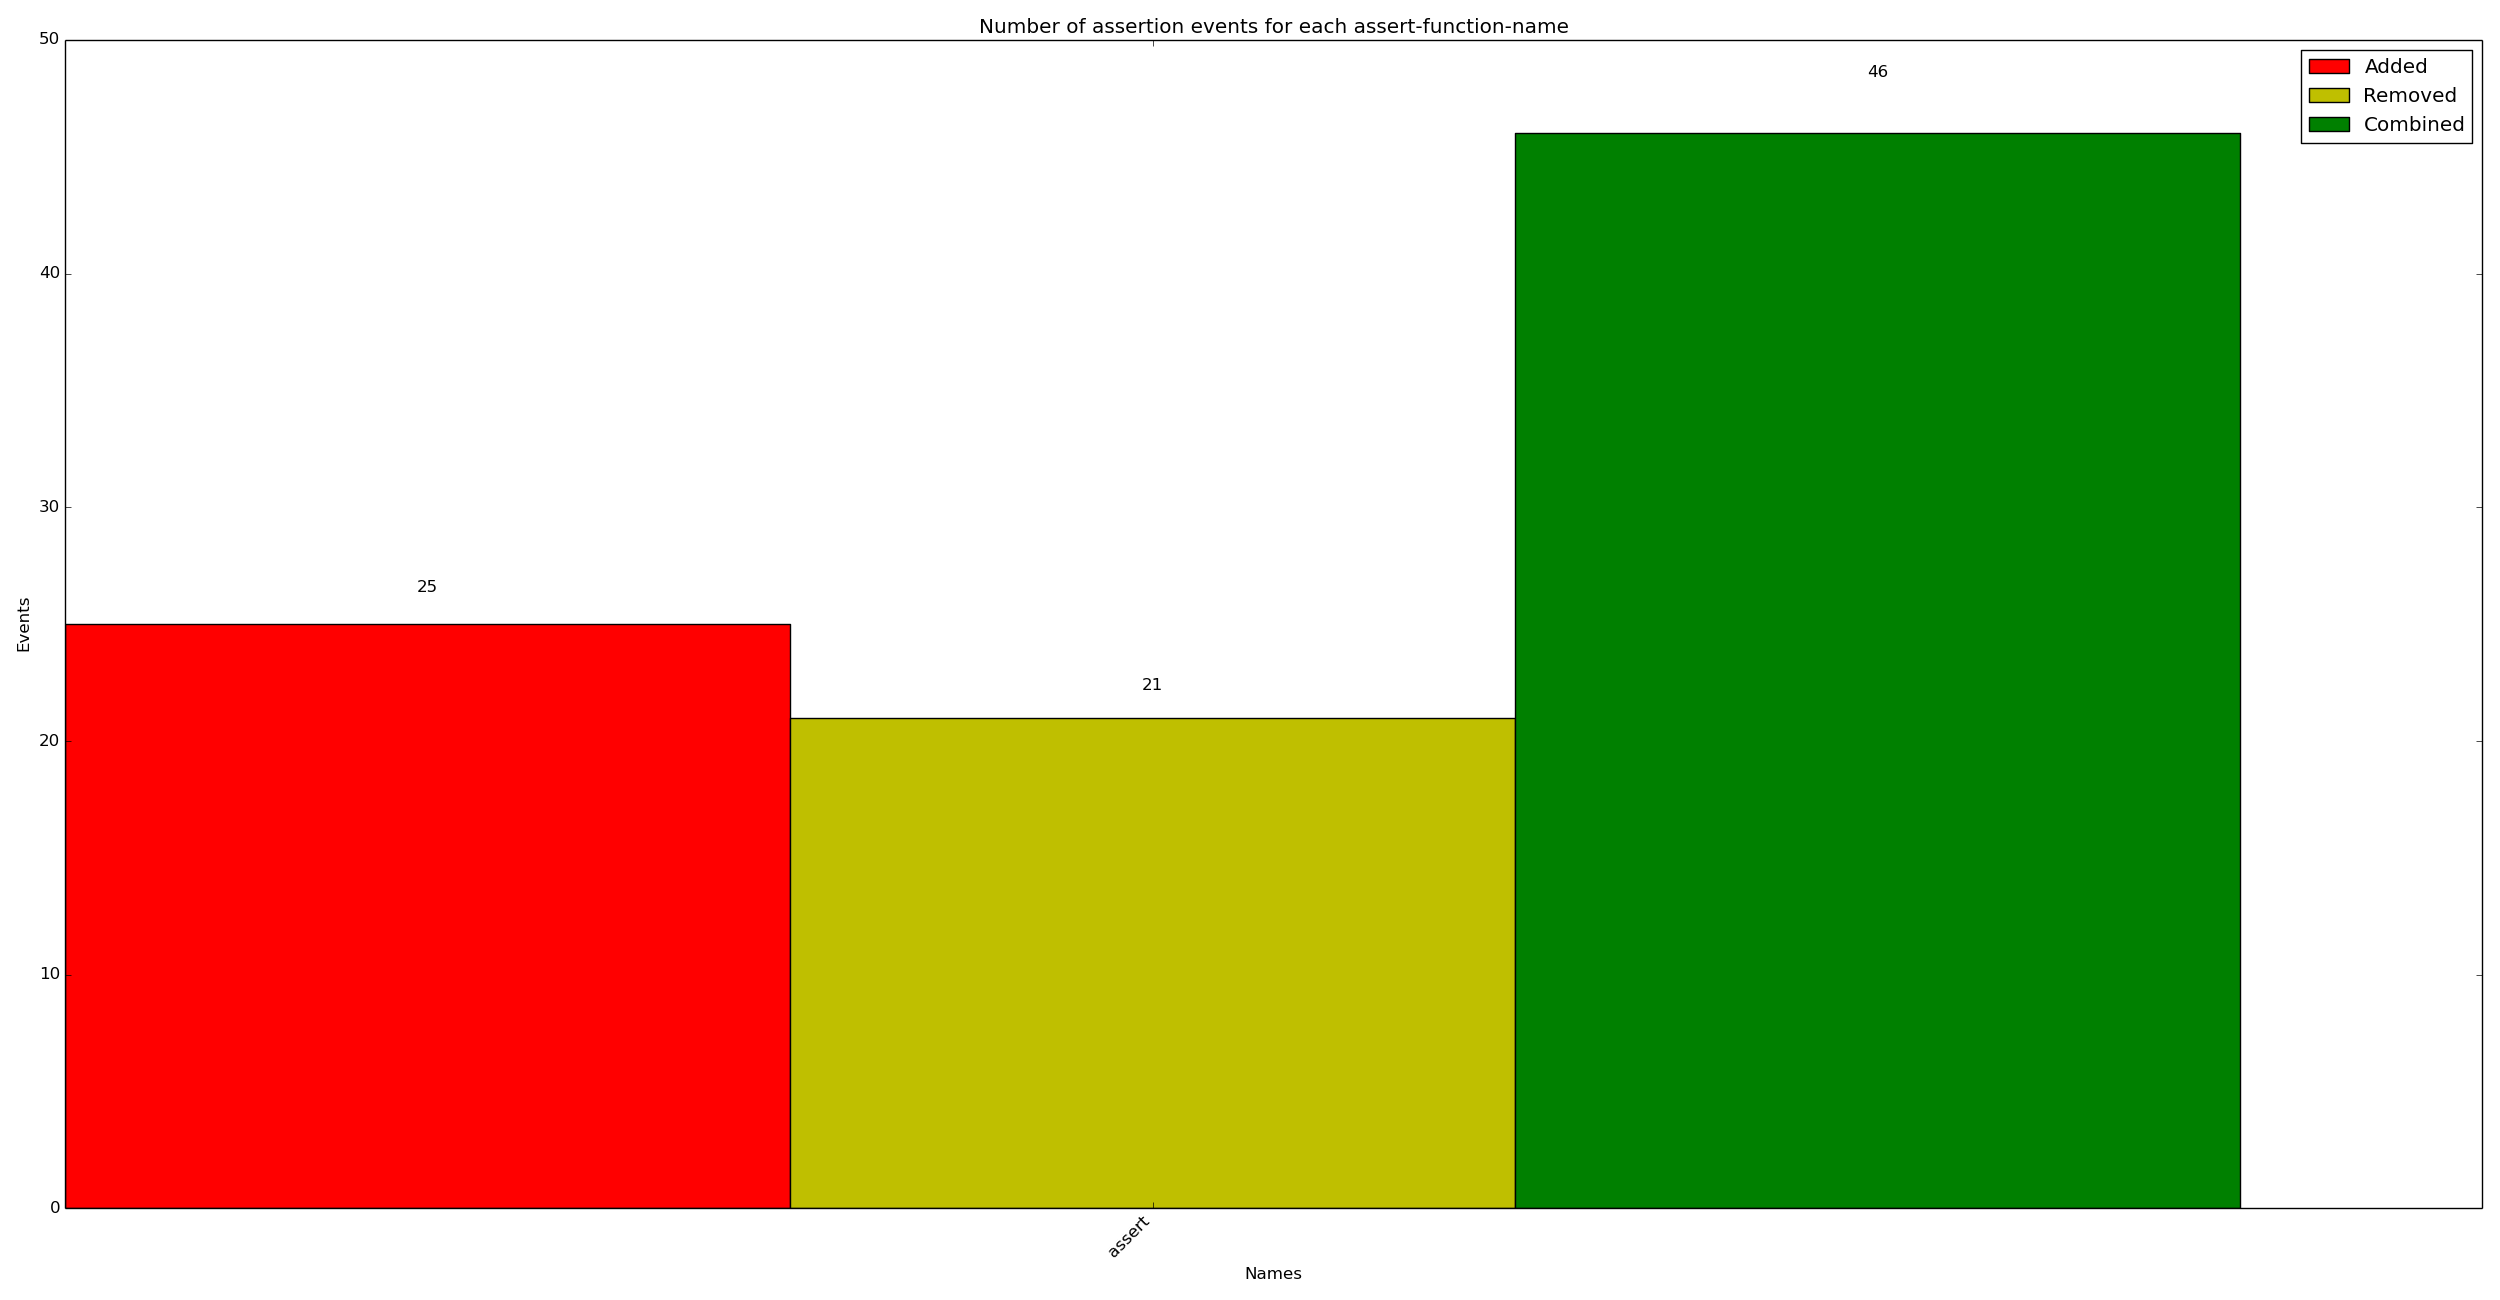

The data file committed next to this chart (first rows):
x_val, y_added, y_removed, y_combined
assert, 25, 21, 46
